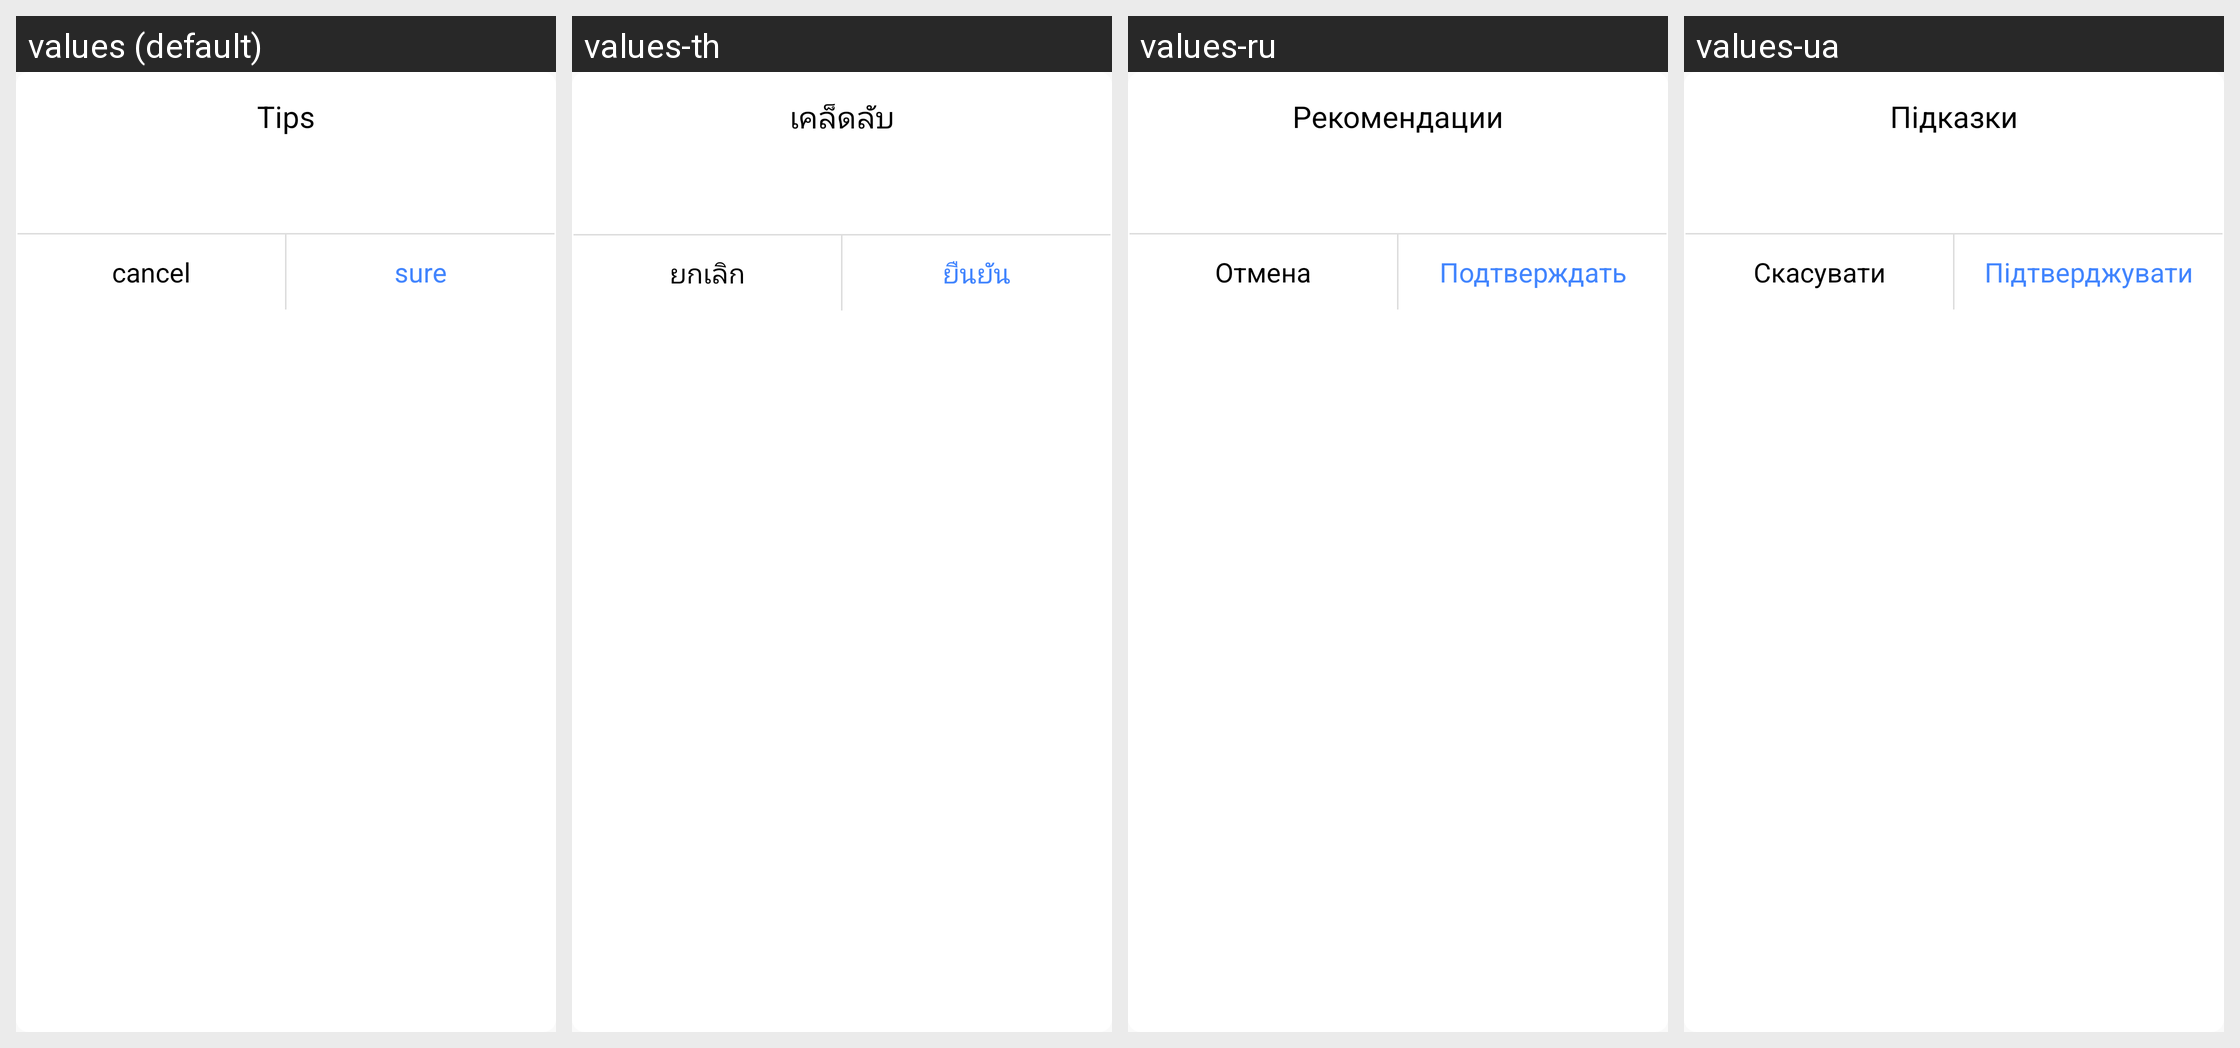

Strings drawn on this Android screen and how each of the app's shown locales translates them:
Android screen res/layout/dialog_call.xml rendered under 4 locales, left to right: values (default), values-th, values-ru, values-ua. Device: Nexus 5 (rendered at 1080×1920; each locale shown at half size, 540×960, under a caption strip naming it); theme SplashTheme.
Other locales in the repository, not shown: values-cn, values-de, values-en, values-es, values-fr, values-it, values-jp, values-nl, values-pe, values-pl, values-pt, values-ro, values-sa, values-sp, values-tr, values-vn.
Strings drawn on this screen, with the default value and each locale's value (text and hints the layout hard-codes, and strings that could not be matched under every locale, appear in the picture but are not listed):

tips
  values: Tips
  values-th: เคล็ดลับ
  values-ru: Рекомендации
  values-ua: Підказки

cancel
  values: cancel
  values-th: ยกเลิก
  values-ru: Отмена
  values-ua: Скасувати

sure
  values: sure
  values-th: ยืนยัน
  values-ru: Подтверждать
  values-ua: Підтверджувати
